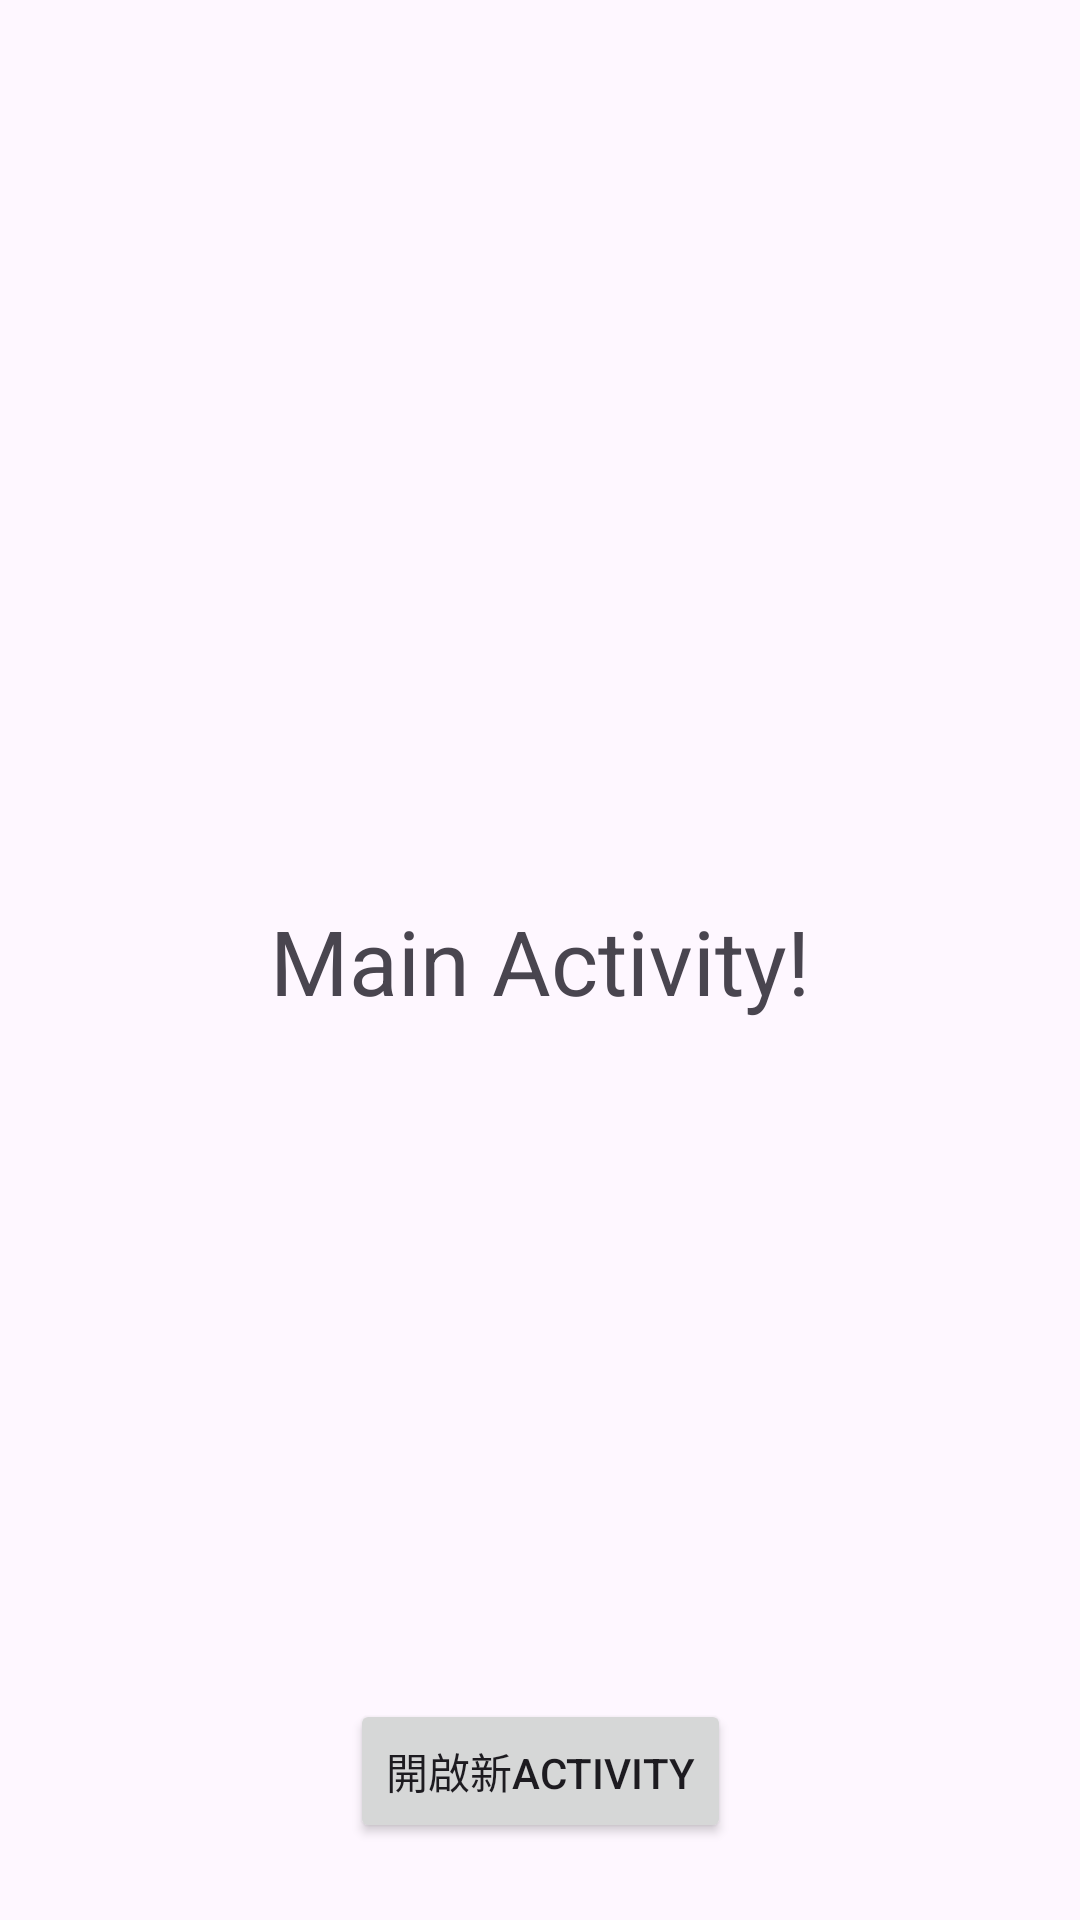

Android layout source for this screen:
<!-- AndroidManifest.xml: application theme Theme.Ex02q_startActivity01_12130445 -->
<!-- res/layout/activity_main.xml -->
<?xml version="1.0" encoding="utf-8"?>
<androidx.constraintlayout.widget.ConstraintLayout xmlns:android="http://schemas.android.com/apk/res/android"
    xmlns:app="http://schemas.android.com/apk/res-auto"
    xmlns:tools="http://schemas.android.com/tools"
    android:id="@+id/main"
    android:layout_width="match_parent"
    android:layout_height="match_parent"
    tools:context=".MainActivity">

    <TextView
        android:id="@+id/textView"
        android:layout_width="wrap_content"
        android:layout_height="wrap_content"
        android:text="Main Activity!"
        android:textSize="30dp"
        app:layout_constraintBottom_toBottomOf="parent"
        app:layout_constraintEnd_toEndOf="parent"
        app:layout_constraintStart_toStartOf="parent"
        app:layout_constraintTop_toTopOf="parent" />

    <Button
        android:id="@+id/btnOpen"
        android:layout_width="wrap_content"
        android:layout_height="wrap_content"
        android:layout_marginTop="200dp"
        android:text="開啟新Activity"
        app:layout_constraintBottom_toBottomOf="parent"
        app:layout_constraintEnd_toEndOf="parent"
        app:layout_constraintStart_toStartOf="parent"
        app:layout_constraintTop_toBottomOf="@+id/textView" />

</androidx.constraintlayout.widget.ConstraintLayout>
<!-- resources referenced by this layout -->
<resources>
  <style name="Theme.Ex02q_startActivity01_12130445" parent="Base.Theme.Ex02q_startActivity01_12130445" />
  <style name="Base.Theme.Ex02q_startActivity01_12130445" parent="Theme.Material3.DayNight.NoActionBar">
          
          
      </style>
</resources>
